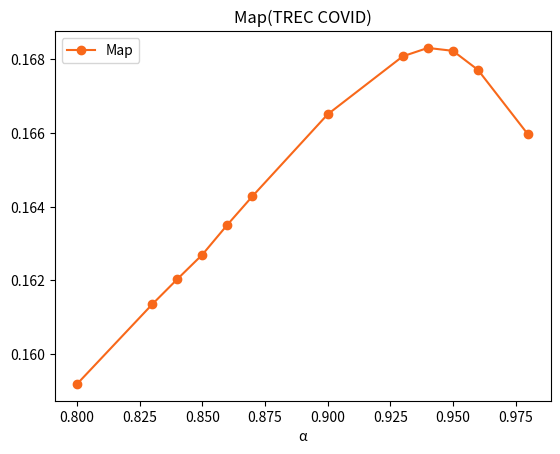

Reproduce this figure in Python.
import matplotlib.pyplot as plt
X_cor19 = [0.8,
0.83,
0.84,
0.85,
0.86,
0.87,
0.9,
0.93,
0.94,
0.95,
0.96,
0.98,
]
Y_Cor19_Map = [0.1592,
0.161357,
0.162037,
0.162701,
0.16351,
0.164282,
0.166497,
0.168068,
0.168295,
0.168216,
0.167701,
0.165952,

]


plt.figure()

# Map的分布
plt.plot(X_cor19, Y_Cor19_Map, label="Map", color="#F8681A", marker='o', linestyle="-")


# plt.gca().xaxis.set_major_locator(ticker.MultipleLocator(1))   # 将横坐标的值全部显示出来
X_labels = ['0.8','0.85','0.87','0.9','0.93','0.94','0.95','0.96','0.98']
# plt.xticks(X_Trec19,X_labels,rotation=0)
plt.legend()
plt.title("Map(TREC COVID)")
plt.xlabel("α")
# plt.ylabel("Y")
plt.show()
